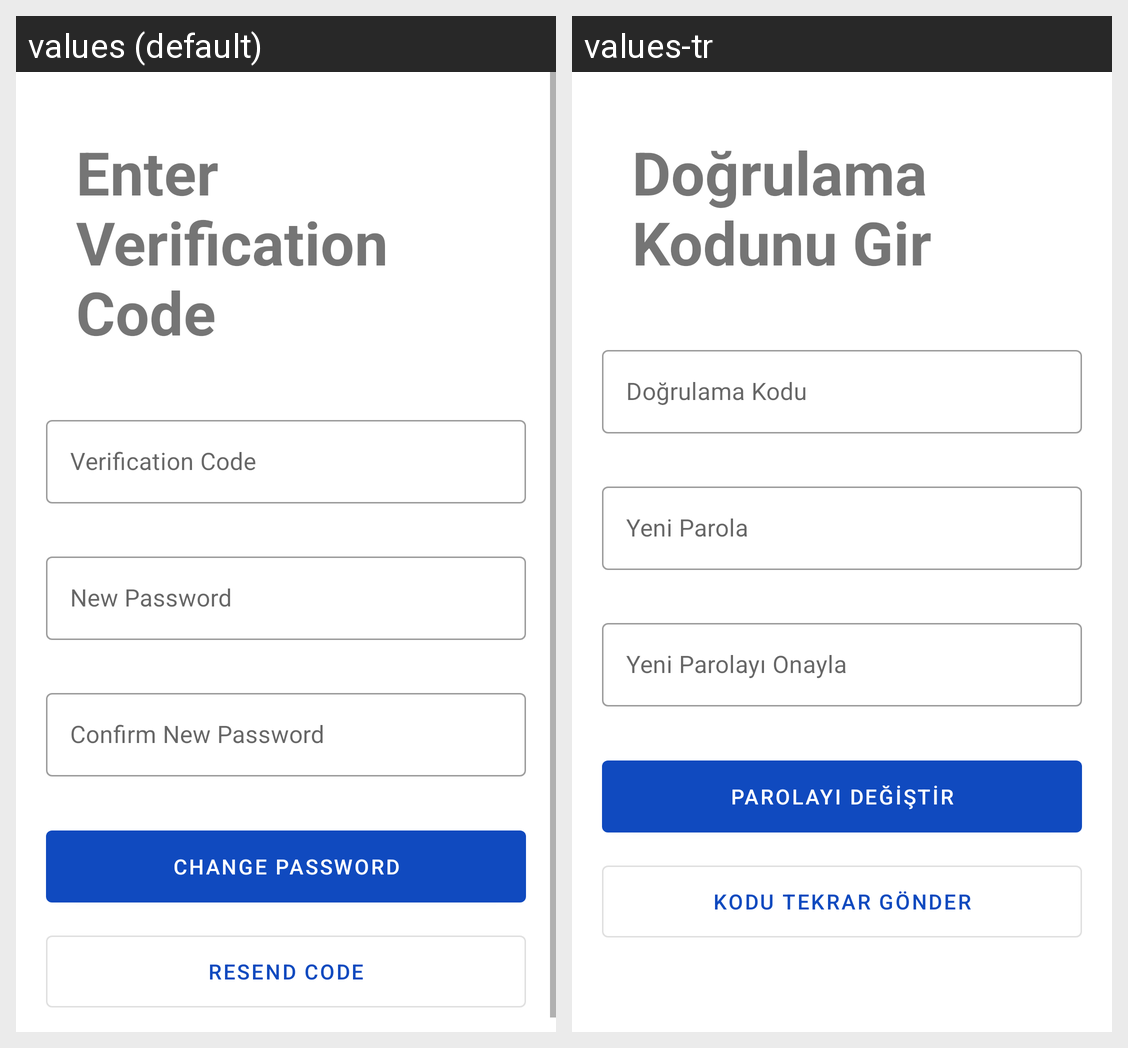

Translations of the strings shown on this Android screen, per locale in the grid:
Android screen res/layout/fragment_change_password.xml rendered under 2 locales, left to right: values (default), values-tr. Device: Nexus 5 (rendered at 1080×1920; each locale shown at half size, 540×960, under a caption strip naming it); theme Theme.DisasterResponsePlatform.
Strings drawn on this screen, with the default value and each locale's value (text and hints the layout hard-codes, and strings that could not be matched under every locale, appear in the picture but are not listed):

enter_verification_code
  values: Enter Verification Code
  values-tr: Doğrulama Kodunu Gir

verification_code
  values: Verification Code
  values-tr: Doğrulama Kodu

new_password
  values: New Password
  values-tr: Yeni Parola

confirm_new_password
  values: Confirm New Password
  values-tr: Yeni Parolayı Onayla

change_password
  values: Change Password
  values-tr: Parolayı Değiştir

resend_code
  values: RESEND CODE
  values-tr: KODU TEKRAR GÖNDER
